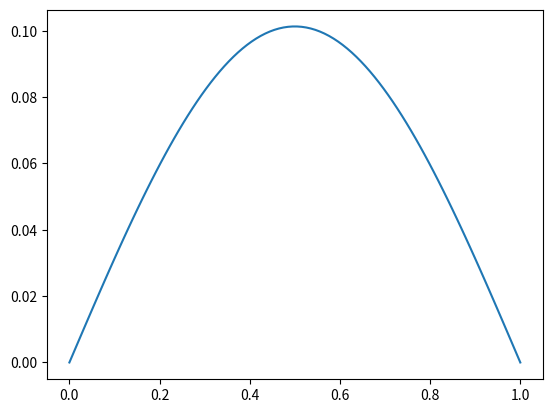

This figure's Python source:

import matplotlib.pyplot as plt
import numpy as np
from scipy.linalg import solve_banded


class PDE:

    def __init__(self, lhs, rhs, bcs):
        """
        Initialize the PDE solver.

        Parameters:
        lhs (function): Left-hand side of the PDE, returns the coefficients of the finite difference equation.
        rhs (function): Right-hand side of the PDE, returns the value of the RHS at a given point.
        bcs (tuple): Boundary conditions, (left_bc, right_bc).
        """
        self.lhs = lhs
        self.rhs = rhs
        self.bcs = bcs

    def solve(self, N=100, L=1.0):
        """
        Solve the PDE using finite differences.

        Parameters:
        N (int): Number of grid points.
        L (float): Length of the domain.

        Returns:
        x (numpy array): Grid points.
        u (numpy array): Solution at the grid points.
        """
        x = np.linspace(0, L, N)
        h = x[1] - x[0]

        # Create the banded matrix for the LHS
        A = np.zeros((3, N))
        for i in range(N):
            A[:, i] = self.lhs(x[i], h)

        # Apply boundary conditions to the matrix
        A[1, 0] = 1
        A[0, 1] = 0
        A[2, 0] = 0
        A[1, -1] = 1
        A[0, -1] = 0
        A[2, -2] = 0

        # Create the RHS vector
        b = np.zeros(N)
        for i in range(N):
            b[i] = self.rhs(x[i])
        b[0] = self.bcs[0]
        b[-1] = self.bcs[1]

        # Solve the system
        u = solve_banded((1, 1), A, b)

        return x, u

# Example usage:


def lhs(x, h):
    return np.array([-1 / h**2, 2 / h**2, -1 / h**2])


def rhs(x):
    return np.sin(np.pi * x)


pde = PDE(lhs, rhs, (0, 0))
x, u = pde.solve(N=100, L=1.0)

plt.plot(x, u)
plt.show()
